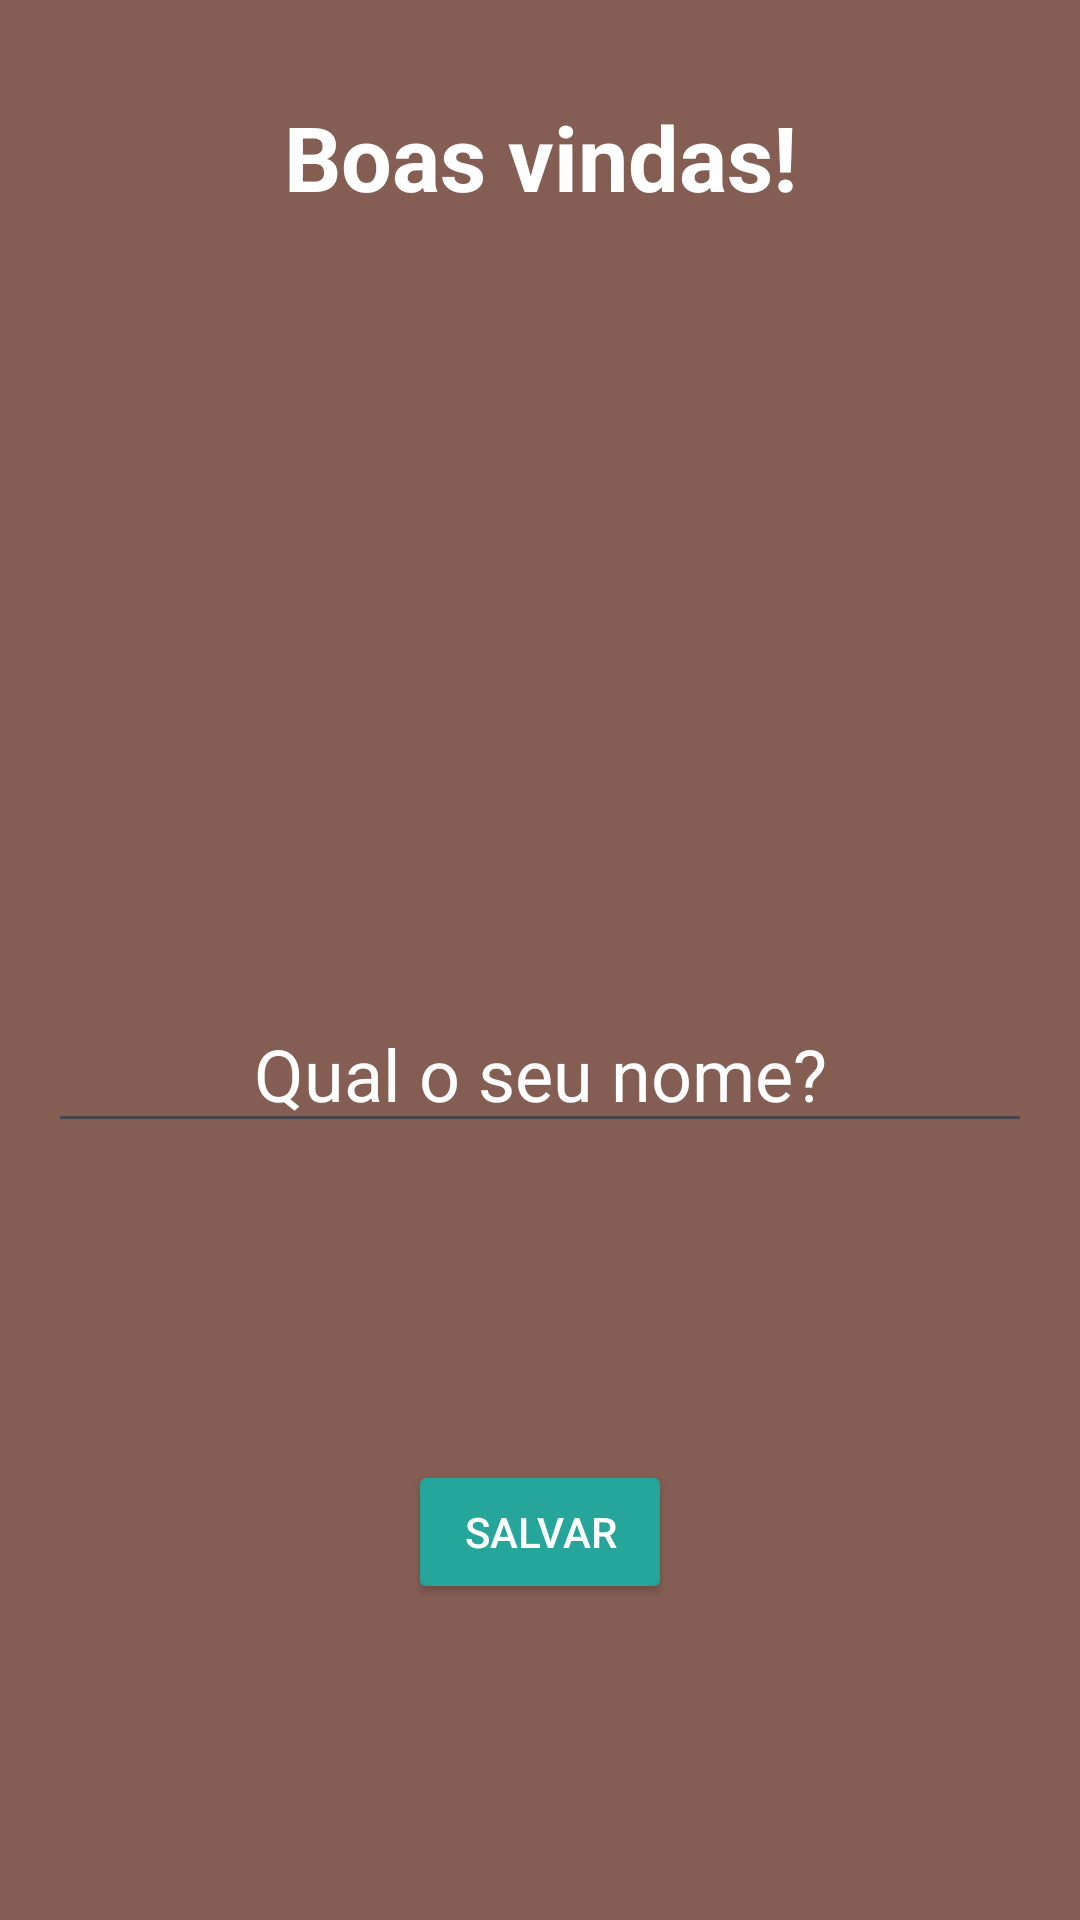

Produce the Android XML layout that renders to this screen, including the resource entries it uses.
<!-- AndroidManifest.xml: activity theme Theme.Motivação -->
<!-- res/layout/activity_user.xml -->
<?xml version="1.0" encoding="utf-8"?>
<androidx.constraintlayout.widget.ConstraintLayout xmlns:android="http://schemas.android.com/apk/res/android"
    xmlns:app="http://schemas.android.com/apk/res-auto"
    xmlns:tools="http://schemas.android.com/tools"
    android:layout_width="match_parent"
    android:layout_height="match_parent"
    android:background="@color/red"
    tools:context=".view.UserActivity">

    <TextView
        android:id="@+id/textview_welcome"
        android:layout_width="wrap_content"
        android:layout_height="wrap_content"
        android:layout_marginTop="32dp"
        android:text="@string/welcome"
        android:textColor="@color/white"
        android:textSize="30sp"
        android:textStyle="bold"
        app:layout_constraintEnd_toEndOf="parent"
        app:layout_constraintStart_toStartOf="parent"
        app:layout_constraintTop_toTopOf="parent" />

    <EditText
        android:id="@+id/edit_your_name"
        android:layout_width="0dp"
        android:layout_height="wrap_content"
        android:layout_marginStart="16dp"
        android:layout_marginEnd="16dp"
        android:gravity="center"
        android:hint="@string/your_name"
        android:inputType="textPersonName"
        android:textColorHint="@color/white"
        android:textSize="24sp"
        android:textColor="@color/white"
        app:layout_constraintBottom_toBottomOf="parent"
        app:layout_constraintEnd_toEndOf="parent"
        app:layout_constraintStart_toStartOf="parent"
        app:layout_constraintTop_toBottomOf="@id/textview_welcome" />

    <Button
        android:id="@+id/btn_save"
        android:layout_width="wrap_content"
        android:layout_height="wrap_content"
        android:backgroundTint="@color/btn"
        android:text="@string/save"
        android:textAllCaps="true"
        android:textColor="@color/white"
        app:layout_constraintBottom_toBottomOf="parent"
        app:layout_constraintEnd_toEndOf="parent"
        app:layout_constraintStart_toStartOf="parent"
        app:layout_constraintTop_toBottomOf="@id/edit_your_name" />


</androidx.constraintlayout.widget.ConstraintLayout>
<!-- resources referenced by this layout -->
<resources>
  <color name="btn">#26A69A</color>
  <color name="red">#855E53</color>
  <color name="white">#FFFFFFFF</color>
  <string name="save">Salvar</string>
  <string name="welcome">Boas vindas!</string>
  <string name="your_name">Qual o seu nome?</string>
  <style name="Theme.Motivação" parent="Base.Theme.Motivação" />
  <style name="Base.Theme.Motivação" parent="Theme.Material3.DayNight.NoActionBar">
          
          
      </style>
</resources>
